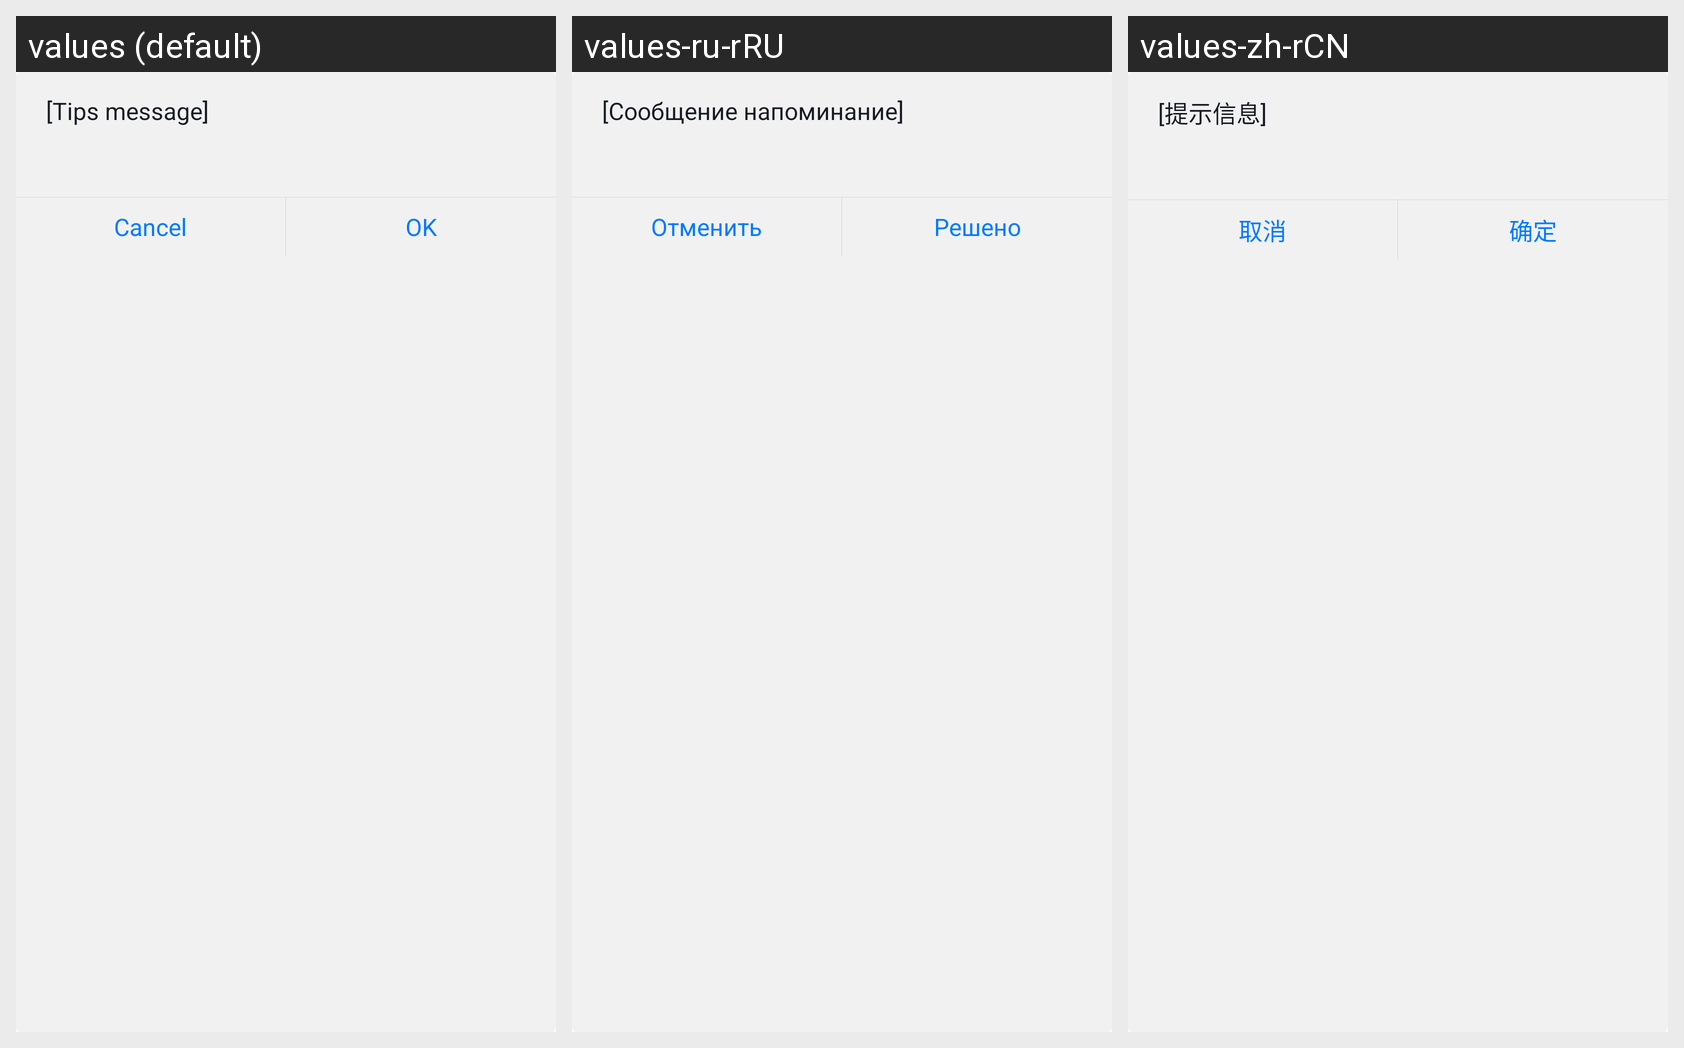

For this localized Android screen grid, give each drawn string resource with its value in every locale shown.
Android screen res/layout/dialog_hint.xml rendered under 3 locales, left to right: values (default), values-ru-rRU, values-zh-rCN. Device: Nexus 5 (rendered at 1080×1920; each locale shown at half size, 540×960, under a caption strip naming it); theme AppTheme.
Strings drawn on this screen, with the default value and each locale's value (text and hints the layout hard-codes, and strings that could not be matched under every locale, appear in the picture but are not listed):

Chat_Tips
  values: [Tips message]
  values-ru-rRU: [Сообщение напоминание]
  values-zh-rCN: [提示信息]

Common_Cancel
  values: Cancel
  values-ru-rRU: Отменить
  values-zh-rCN: 取消

Common_OK
  values: OK
  values-ru-rRU: Решено
  values-zh-rCN: 确定
